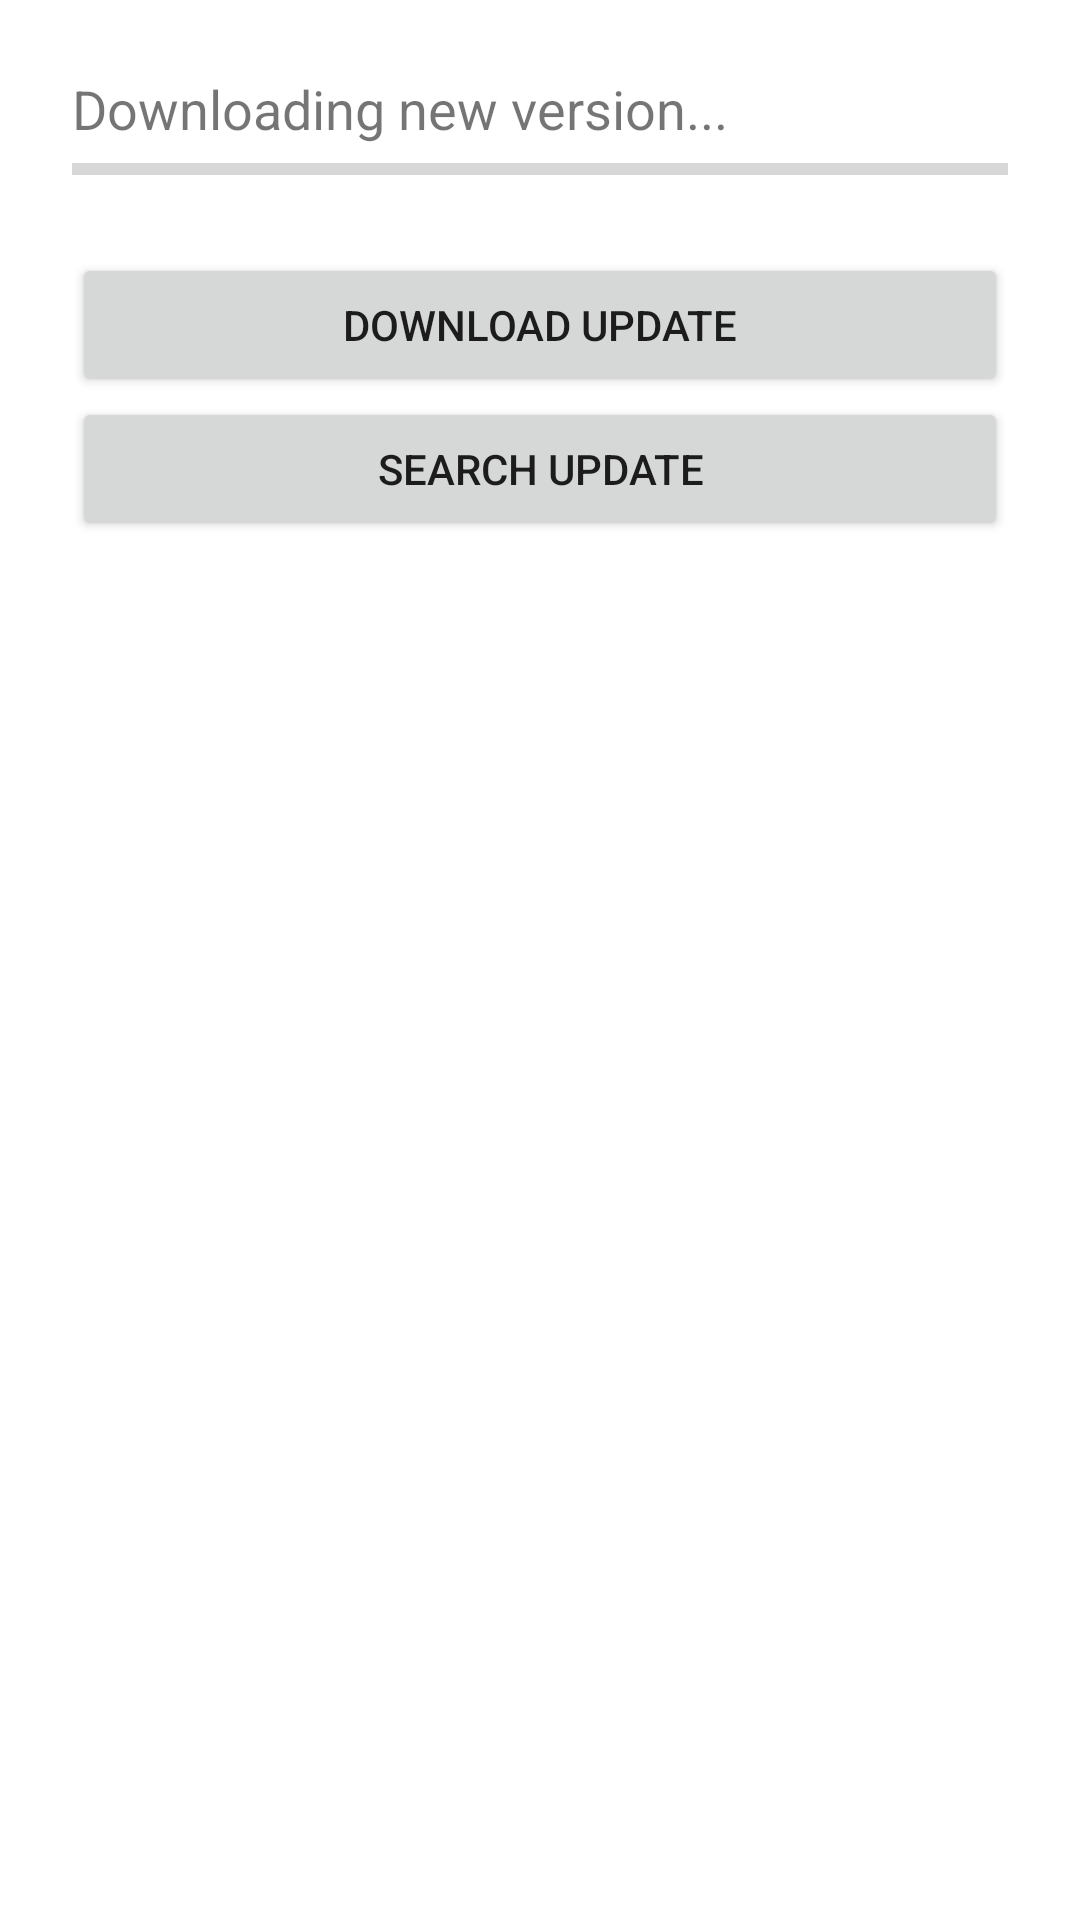

Write the Android layout XML for this screen, with the resource values it uses.
<!-- AndroidManifest.xml: application theme AppTheme -->
<!-- res/layout/activity_update.xml -->
<?xml version="1.0" encoding="utf-8"?>
<LinearLayout xmlns:android="http://schemas.android.com/apk/res/android"
	android:orientation="vertical"
	android:padding="24dp"
	android:layout_width="match_parent"
	android:layout_height="match_parent">

	<TextView
		android:id="@+id/updateText"
		android:text="Downloading new version..."
		android:textSize="18sp"
		android:layout_width="match_parent"
		android:layout_height="wrap_content" />

	<ProgressBar
		android:id="@+id/updateProgressBar"
		android:layout_width="match_parent"
		android:layout_height="wrap_content"
		android:indeterminate="false"
		android:max="100"
		android:progress="0"
		style="@android:style/Widget.DeviceDefault.Light.ProgressBar.Horizontal" />

	<Button
		android:id="@+id/startUpdateButton"
		android:text="Download Update"
		android:layout_width="match_parent"
		android:layout_height="wrap_content"
		android:layout_marginTop="20dp" />
		
	<Button
		android:id="@+id/checkUpdateButton"
		android:layout_width="match_parent"
		android:layout_height="wrap_content"
		android:text="Search Update" />
	
</LinearLayout>
<!-- resources referenced by this layout -->
<resources>

</resources>
